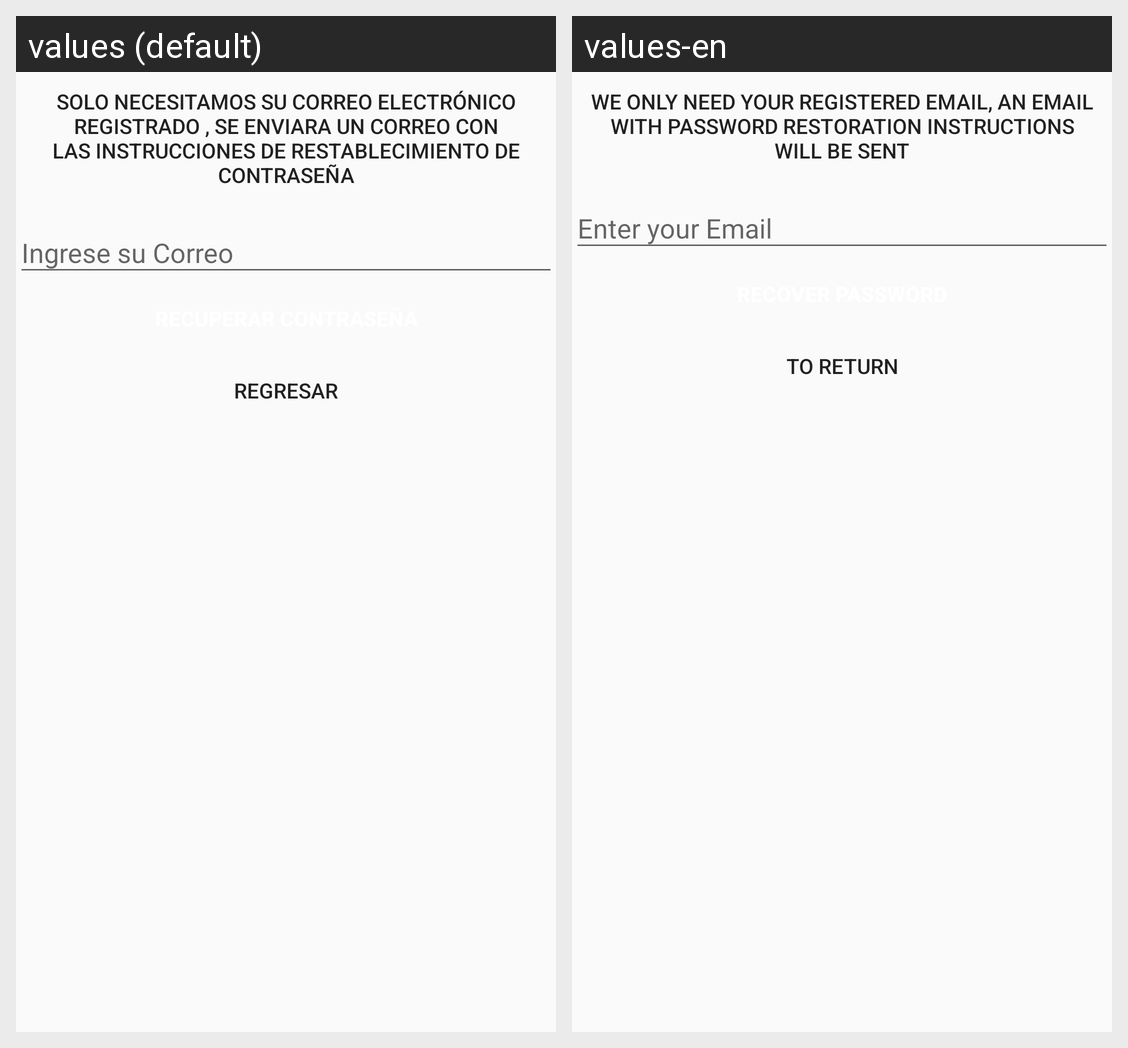

Translations of the strings shown on this Android screen, per locale in the grid:
Android screen res/layout/activity_olvida_contra.xml rendered under 2 locales, left to right: values (default), values-en. Device: Nexus 5 (rendered at 1080×1920; each locale shown at half size, 540×960, under a caption strip naming it); theme AppTheme.
Strings drawn on this screen, with the default value and each locale's value (text and hints the layout hard-codes, and strings that could not be matched under every locale, appear in the picture but are not listed):

olvido_Mensaje
  values: Solo necesitamos su correo electrónico registrado , se enviara un correo con las instrucciones de restablecimiento de contraseña
  values-en: We only need your registered email, an email with password restoration instructions will be sent

olvido_Regresar
  values: Regresar
  values-en: To Return
